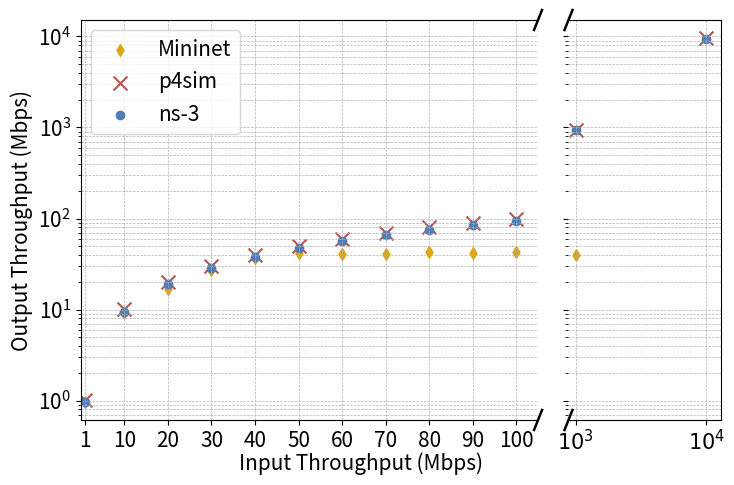

Reproduce this figure in Python.
import numpy as np
import matplotlib.pyplot as plt

# Set the global font size
font_size = 15

# Transmit Rate & Link Rate (Unit: Mbps)
bandwidths = [1, 10, 20, 30, 40, 50, 60, 70, 80, 90, 100, 1000, 10000]

# Received Throughput (Unit: Mbits/sec)
measured_throughput_mininet = [
    0.97407, 9.09, 16.78, 27.50, 37.03, 41.57, 40.50, 
    40.87, 42.95, 42.23, 42.71, 39.52, np.nan  # Fix length
]

measured_throughput_p4sim = [
    1.02762, 10.0268, 20.0268, 30.0268, 40.0267, 50.0267, 
    60.0269, 70.0272, 80.0267, 90.0276, 100.027, 945.205, 9557.97
]

measured_throughput_ns3 = [
    0.971146, 9.47754, 18.9293, 28.3811, 37.8328, 47.2845, 
    56.7365, 66.1887, 75.6398, 85.0929, 94.5434, 945.206, 9467.48
]

measured_throughput_mininet = [max(x, 0.01) for x in measured_throughput_mininet]
measured_throughput_p4sim = [max(x, 0.01) for x in measured_throughput_p4sim]
measured_throughput_ns3 = [max(x, 0.01) for x in measured_throughput_ns3]

x1 = bandwidths[:11]   # 1 - 100
x2 = bandwidths[11:]   # 1000 - 10000

fig, (ax1, ax2) = plt.subplots(1, 2, sharey=True, figsize=(8, 5), gridspec_kw={'width_ratios': [3, 1]})
fig.subplots_adjust(left=0.15, right=0.95, top=0.95, bottom=0.15, wspace=0.1)

ax1.set_yscale("log")
ax2.set_yscale("log")

ax1.scatter(x1, measured_throughput_mininet[:11], label="Mininet", marker='d', color='#dba614')
ax2.scatter(x2, measured_throughput_mininet[11:], marker='d', color='#dba614')
ax1.scatter(x1, measured_throughput_p4sim[:11], label="p4sim", marker='x', color='#B85450', s=100)
ax2.scatter(x2, measured_throughput_p4sim[11:], marker='x', color='#B85450', s=100)
ax1.scatter(x1, measured_throughput_ns3[:11], label="ns-3", marker='o', color='#527cb4')
ax2.scatter(x2, measured_throughput_ns3[11:], marker='o', color='#527cb4')


ax1.set_xlim(0, 105)
ax2.set_xlim(500, 11000)
ax2.autoscale(False)

ax1.spines['right'].set_visible(False)
ax2.spines['left'].set_visible(False)

ax1.set_xticks(x1)
ax2.set_xticks(x2)

ax1.set_xticklabels([str(x) for x in x1], fontsize=font_size)
ax2.set_xticklabels([r"$10^3$", r"$10^4$"], fontsize=font_size)

# ----- Adjustable slope & gap for broken axis -----
dx = 0.005  # Control x-axis slope
dy = 0.02   # Control y-axis slope (dy > dx makes the angle steeper)
delta_y = 0.04  # Control the gap between the two slanted lines

line_width = 1.8
kwargs = dict(transform=fig.transFigure, color='black', linewidth=line_width, clip_on=False)

# Get Figure coordinates
x1_fig, y_base = ax1.transAxes.transform((1, 0))
x1_fig /= fig.bbox.width
y_base /= fig.bbox.height
y_top = ax1.transAxes.transform((1, 1))[1] / fig.bbox.height

x2_fig = ax2.transAxes.transform((0, 0))[0] / fig.bbox.width

# Draw left side (right axis broken)
ax1.plot([x1_fig - dx, x1_fig + dx], [y_base - dy, y_base + dy], **kwargs)
# ax1.plot([x1_fig - dx, x1_fig + dx], [y_base - dy + delta_y, y_base + dy + delta_y], **kwargs)

ax1.plot([x1_fig - dx, x1_fig + dx], [y_top - dy, y_top + dy], **kwargs)
# ax1.plot([x1_fig - dx, x1_fig + dx], [y_top - dy - delta_y, y_top + dy - delta_y], **kwargs)

# Draw right side (left axis broken)
ax2.plot([x2_fig - dx, x2_fig + dx], [y_base - dy, y_base + dy], **kwargs)
# ax2.plot([x2_fig - dx, x2_fig + dx], [y_base - dy + delta_y, y_base + dy + delta_y], **kwargs)

ax2.plot([x2_fig - dx, x2_fig + dx], [y_top - dy, y_top + dy], **kwargs)
# ax2.plot([x2_fig - dx, x2_fig + dx], [y_top - dy - delta_y, y_top + dy - delta_y], **kwargs)
# ---------------------------------------


# Axis labels and titles
ax1.set_ylabel("Output Throughput (Mbps)", fontsize=font_size)
ax1.tick_params(axis='y', labelsize=font_size)  # Adjust the y-axis tick label size for ax1

# Add grid
ax1.grid(True, which="both", linestyle="--", linewidth=0.5)
ax2.grid(True, which="both", linestyle="--", linewidth=0.5)

# Add legend to the upper left corner
ax1.legend(fontsize=font_size, loc="upper left")
fig.text(0.5, 0.05, "Input Throughput (Mbps)", fontsize=font_size, ha='center')

pdf_filename = "network_throughput_comparison.pdf"
plt.savefig(pdf_filename, format="pdf")

plt.show()
